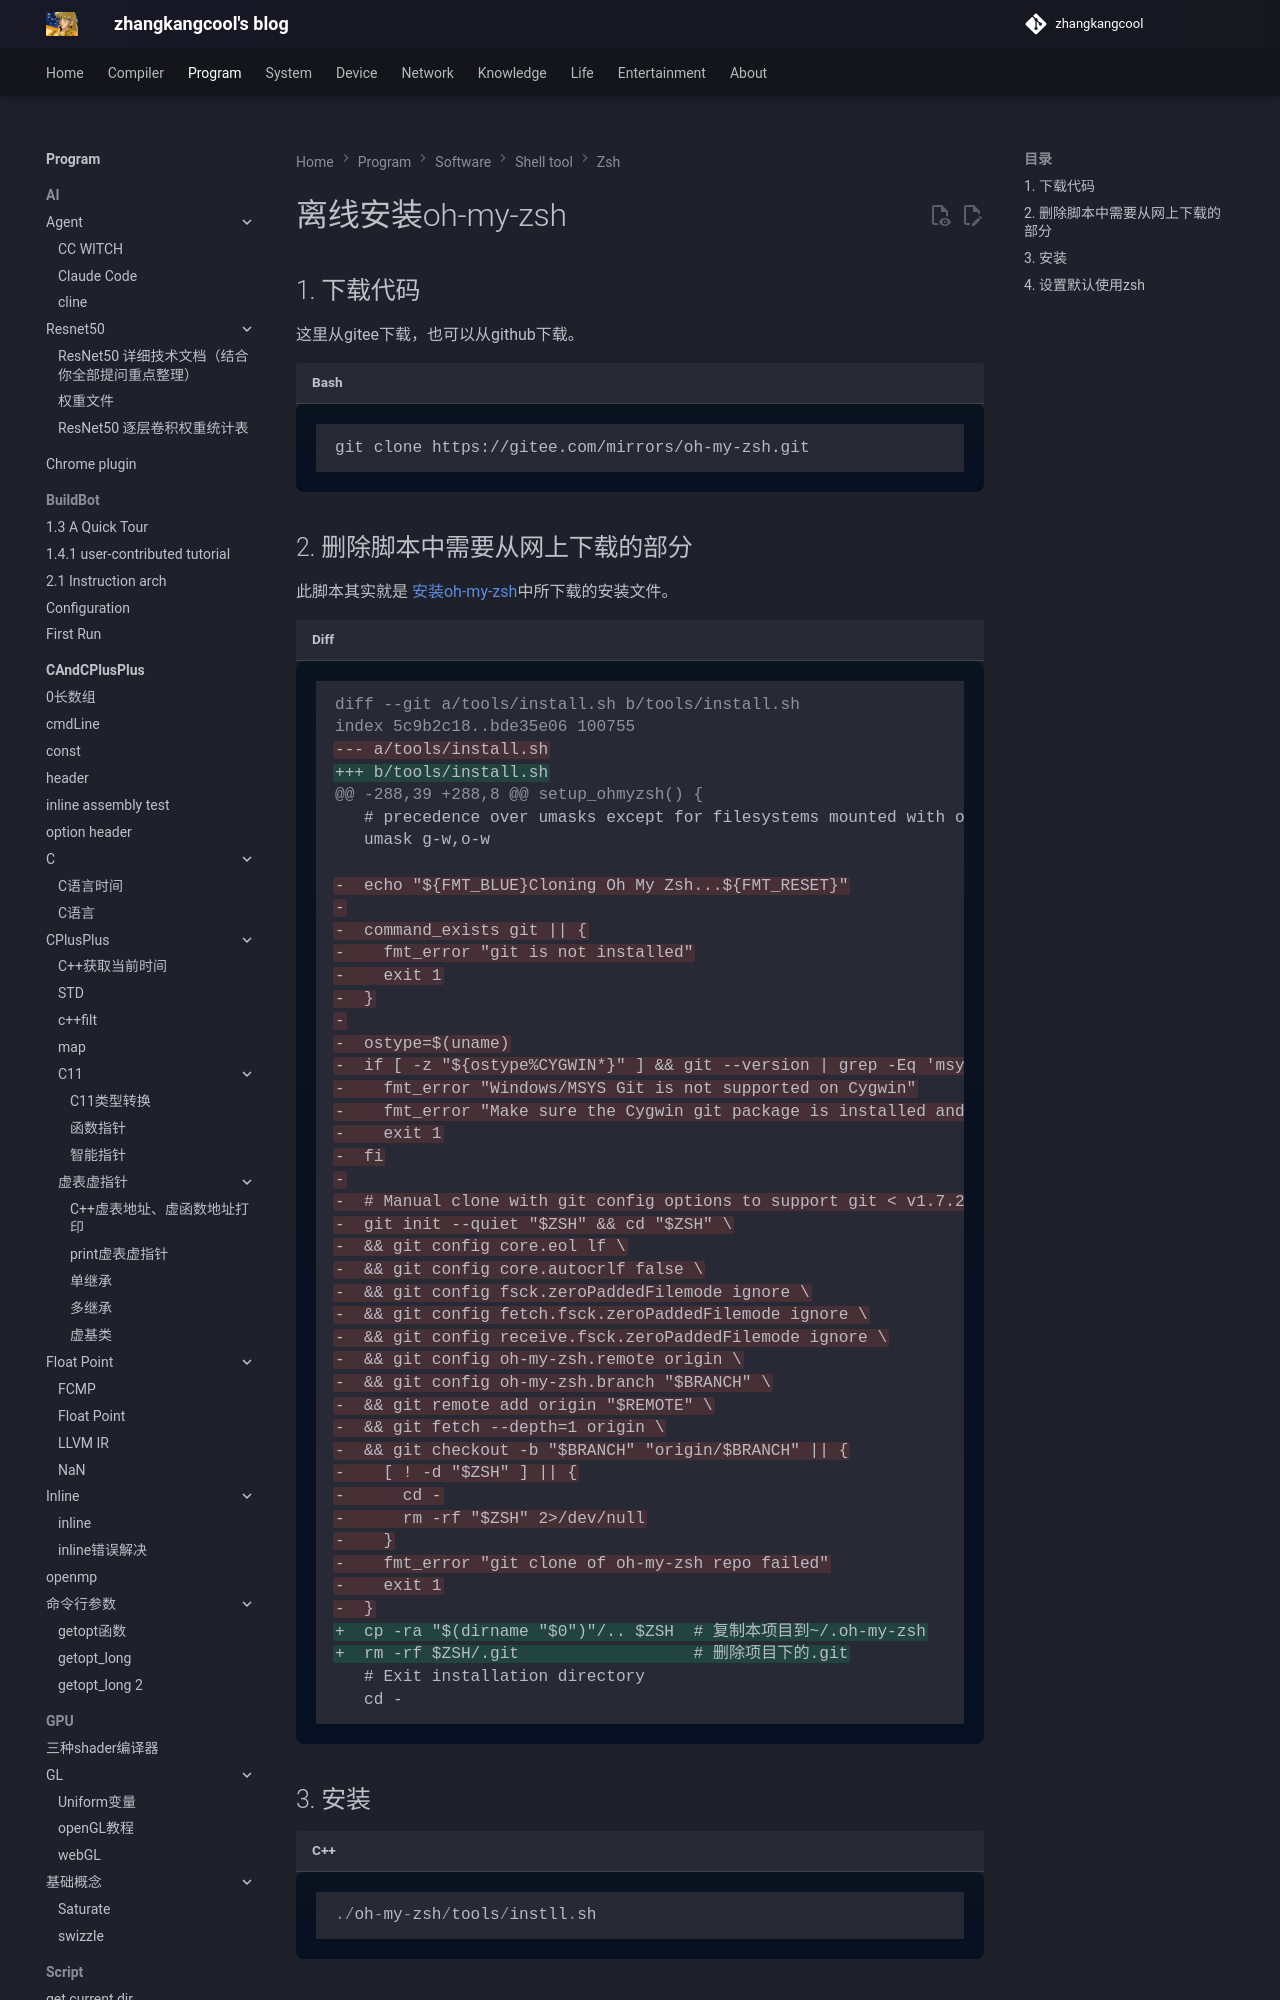

repository: zhangkangcool/zhangkangcool.github.io · page: Program/software/shell tool/zsh/离线安装oh-my-zsh/index.html · generator: mkdocs

# 离线安装oh-my-zsh

## 1.  下载代码

这里从gitee下载，也可以从github下载。

```shell
git clone https://gitee.com/mirrors/oh-my-zsh.git
```



## 2. 删除脚本中需要从网上下载的部分

此脚本其实就是 [安装oh-my-zsh](./安装oh-my-zsh.md)中所下载的安装文件。

```diff
diff --git a/tools/install.sh b/tools/install.sh
index 5c9b2c18..bde35e06 100755
--- a/tools/install.sh
+++ b
